Run: headless pygame with SDL's dummy video driver; simulated clock (each Clock.tick advances the game by its frame time, no real sleeping); random seed 0; keys injected as events and as key.get_pressed() state; no mouse input.
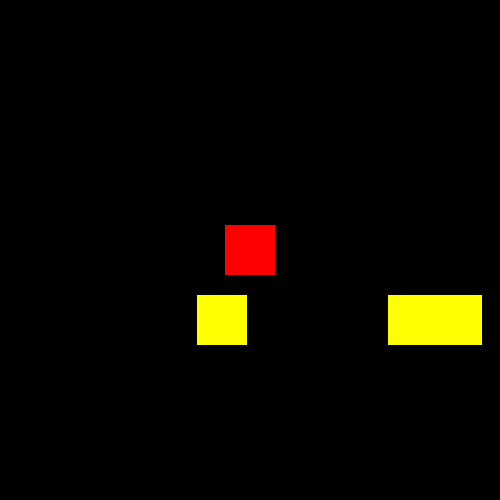
Frame 1 of 4 · flips 1–60 · no input
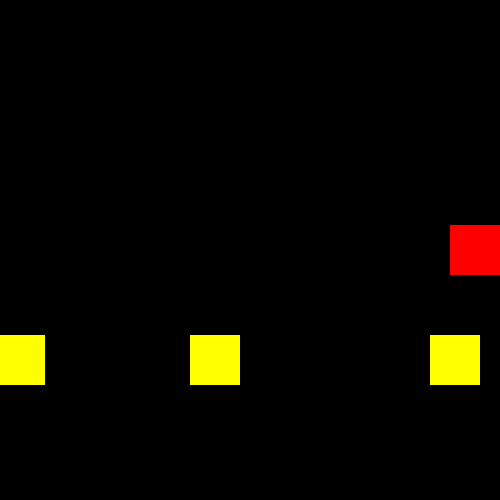
Frame 2 of 4 · flips 61–180 · tapped SPACE, RETURN · held RIGHT (→), D
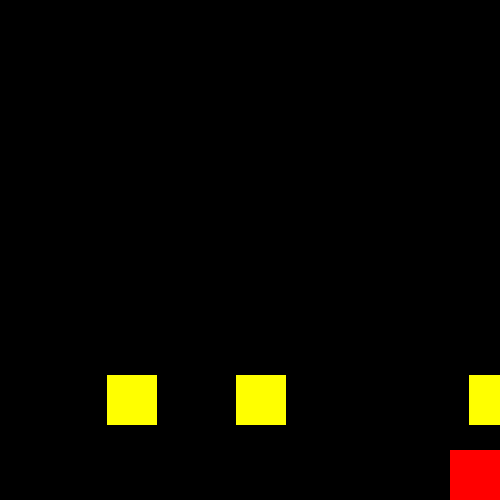
Frame 3 of 4 · flips 181–300 · held DOWN (↓), S
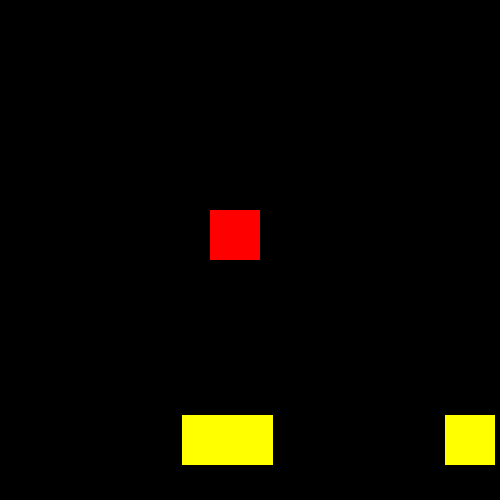
Frame 4 of 4 · flips 301–420 · held LEFT (←), A, UP (↑), W

The pygame program that drew these frames:

#vectors in pygame
#alternative way for key inputs
#creating enemy blocks

import pygame
from pygame import Vector2
from random import randint

pygame.init()

#game_setup code

size = [500,500]
screen = pygame.display.set_mode(size)
clock = pygame.time.Clock()
fps = 60

rect1 = pygame.Rect(0,0,50,50)
rect1.center = [size[0]/2,size[1]/2]
speed = 3
velocity = Vector2(0,0)

class Enemy:
    def __init__(self,x,y,w,h,speed,color):
        self.x = x
        self.y = y
        self.w = w
        self.h = h
        self.rect = pygame.Rect(self.x,self.y,self.w,self.h)
        self.speed = speed
        self.color = color
        self.center = Vector2(x,y)
        self.vel = Vector2(0)

    def render(self, screen):
        self.rect.center = self.center
        pygame.draw.rect(screen, self.color, self.rect)

    def move(self):
        self.vel[1] = self.speed
        self.center += self.vel
        if self.rect.top > size[1]:
            self.center[0] = randint(0,size[0])
            self.center[1] = -self.h/2
    
    def update(self,screen):
        self.render(screen)
        self.move()

enemies = []
for i in range(3):
    enemies.append(Enemy(randint(25,size[0]),25,50,50,5,[255,255,0]))


#gameloop code
while True:
    events = pygame.event.get()
    for event in events:
        if event.type == pygame.QUIT:
            pygame.quit()

        if event.type == pygame.KEYUP:
            velocity[0] = 0
            velocity[1] = 0

    keys = pygame.key.get_pressed()
    if keys[pygame.K_RIGHT]:
        velocity[0] = speed
    if keys[pygame.K_LEFT]:
        velocity[0] = -speed
    if keys[pygame.K_UP]:
        velocity[1] = -speed
    if keys[pygame.K_DOWN]:
        velocity[1] = speed

    if rect1.left - velocity[0] < 0 and velocity[0] < 0:
        velocity[0] = 0
        rect1.left = 0
    if rect1.right + velocity[0] > size[0] and velocity[0] > 0:
        velocity[0] = 0
        rect1.right = size[0]
    if rect1.top - velocity[1] < 0 and velocity[1] < 0:
        velocity[1] = 0
        rect1.top = 0
    if rect1.bottom + velocity[1] > size[1] and velocity[1] > 0:
        velocity[1] = 0
        rect1.bottom = size[1]
    
    if velocity != Vector2(0):
        velocity = velocity.normalize()
    velocity[0] = velocity[0] * speed
    velocity[1] = velocity[1] * speed

    rect1.centerx +=  velocity[0]
    rect1.centery += velocity[1]

    screen.fill([0,0,0])
    for e in enemies:
        e.update(screen)
    pygame.draw.rect(screen,[255,0,0],rect1)
    pygame.display.update()
    clock.tick(fps)
